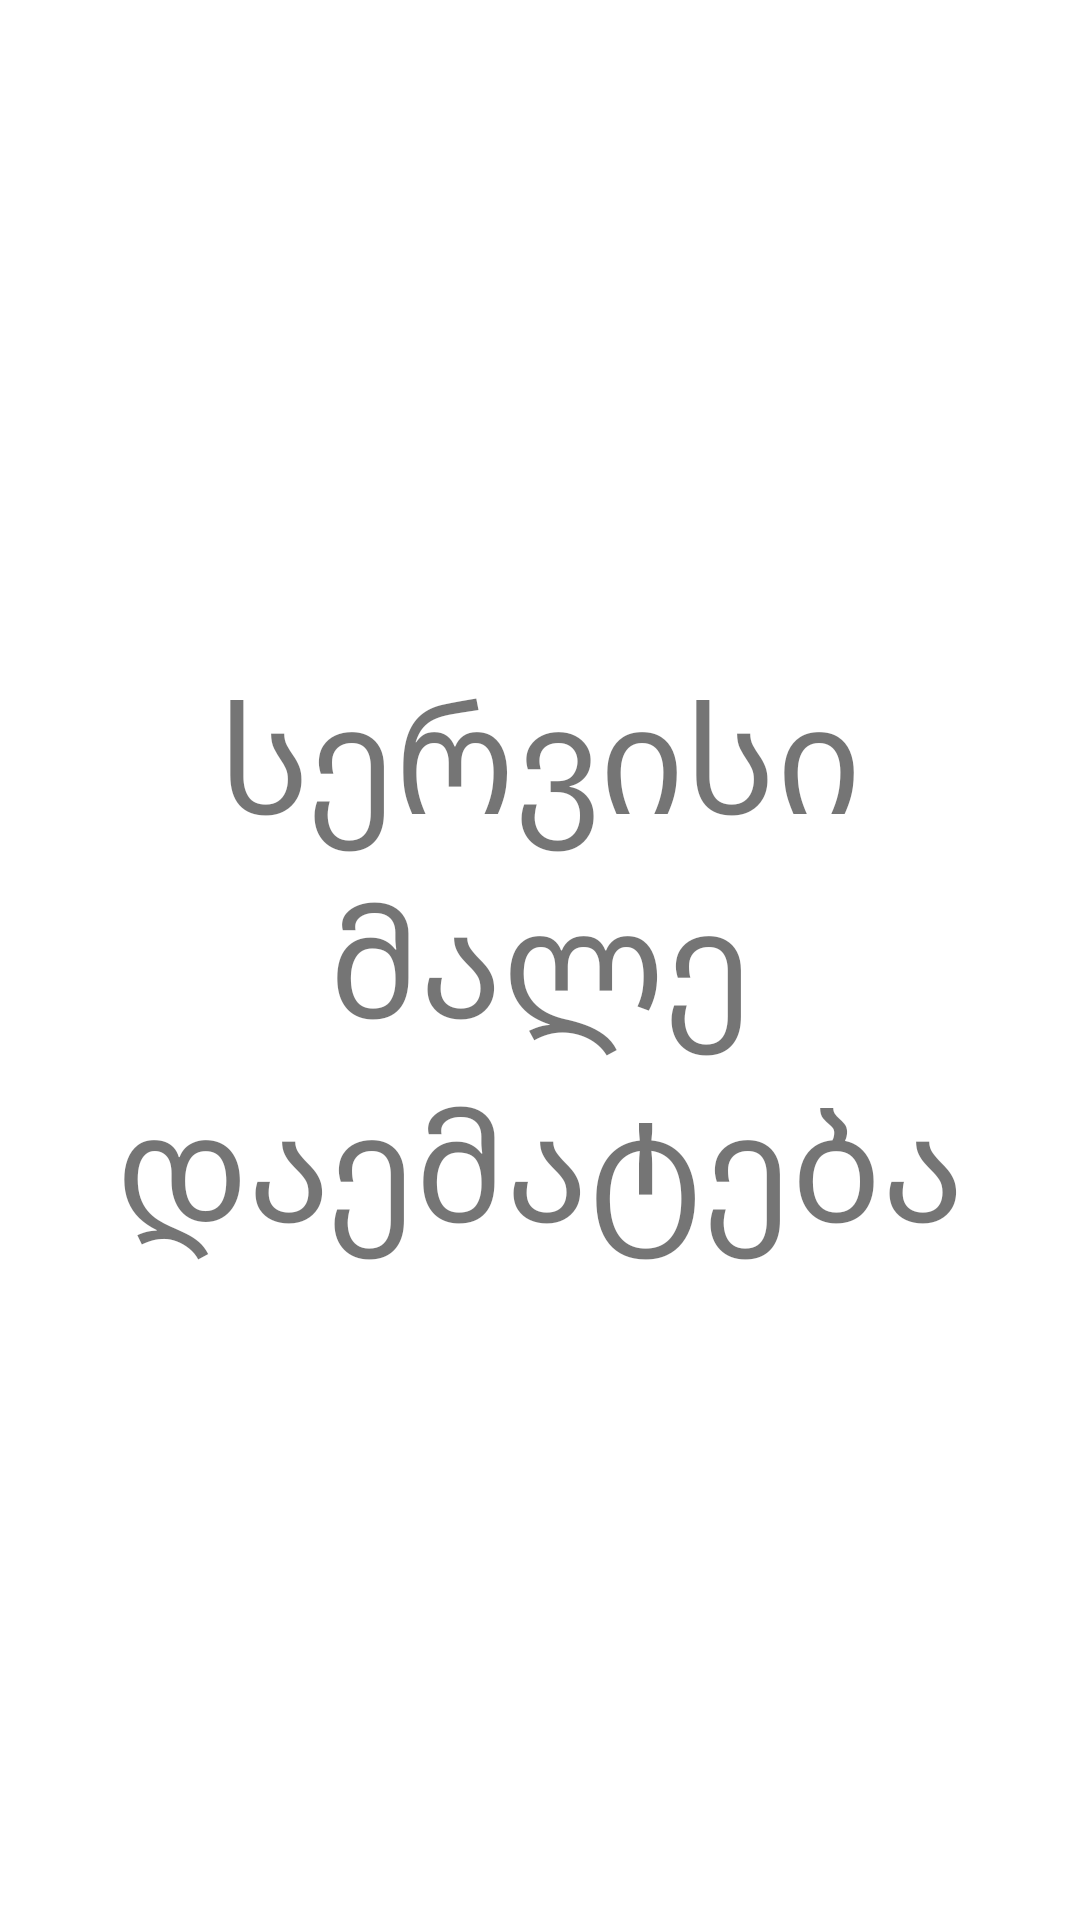

The Android layout XML behind this screen, and the referenced resources:
<!-- AndroidManifest.xml: application theme Theme.Classify -->
<!-- res/layout/fragment_wishlist.xml -->
<?xml version="1.0" encoding="utf-8"?>
<androidx.constraintlayout.widget.ConstraintLayout xmlns:android="http://schemas.android.com/apk/res/android"
    xmlns:tools="http://schemas.android.com/tools"
    android:layout_width="match_parent"
    android:layout_height="match_parent"
    tools:context=".wishlist">

    <TextView
        android:layout_width="match_parent"
        android:layout_height="match_parent"
        android:text="სერვისი მალე დაემატება"
        android:gravity="center"
        android:textSize="50sp"/>


</androidx.constraintlayout.widget.ConstraintLayout>
<!-- resources referenced by this layout -->
<resources>
  <style name="Theme.Classify" parent="Theme.MaterialComponents.DayNight.DarkActionBar">
          
          <item name="colorPrimary">@color/purple_500</item>
          <item name="colorPrimaryVariant">@color/purple_700</item>
          <item name="colorOnPrimary">@color/white</item>
          
          <item name="colorSecondary">@color/teal_200</item>
          <item name="colorSecondaryVariant">@color/teal_700</item>
          <item name="colorOnSecondary">@color/black</item>
          
          <item name="android:statusBarColor">?attr/colorPrimaryVariant</item>
          
      </style>
  <!-- not gathered from this repository: default colours our renderer supplied (Android Studio template values) -->
  <color name="purple_500">#FF6200EE</color>
  <color name="purple_700">#FF3700B3</color>
  <color name="teal_200">#FF03DAC5</color>
  <color name="teal_700">#FF018786</color>
  <color name="black">#FF000000</color>
  <color name="white">#FFFFFFFF</color>
</resources>
